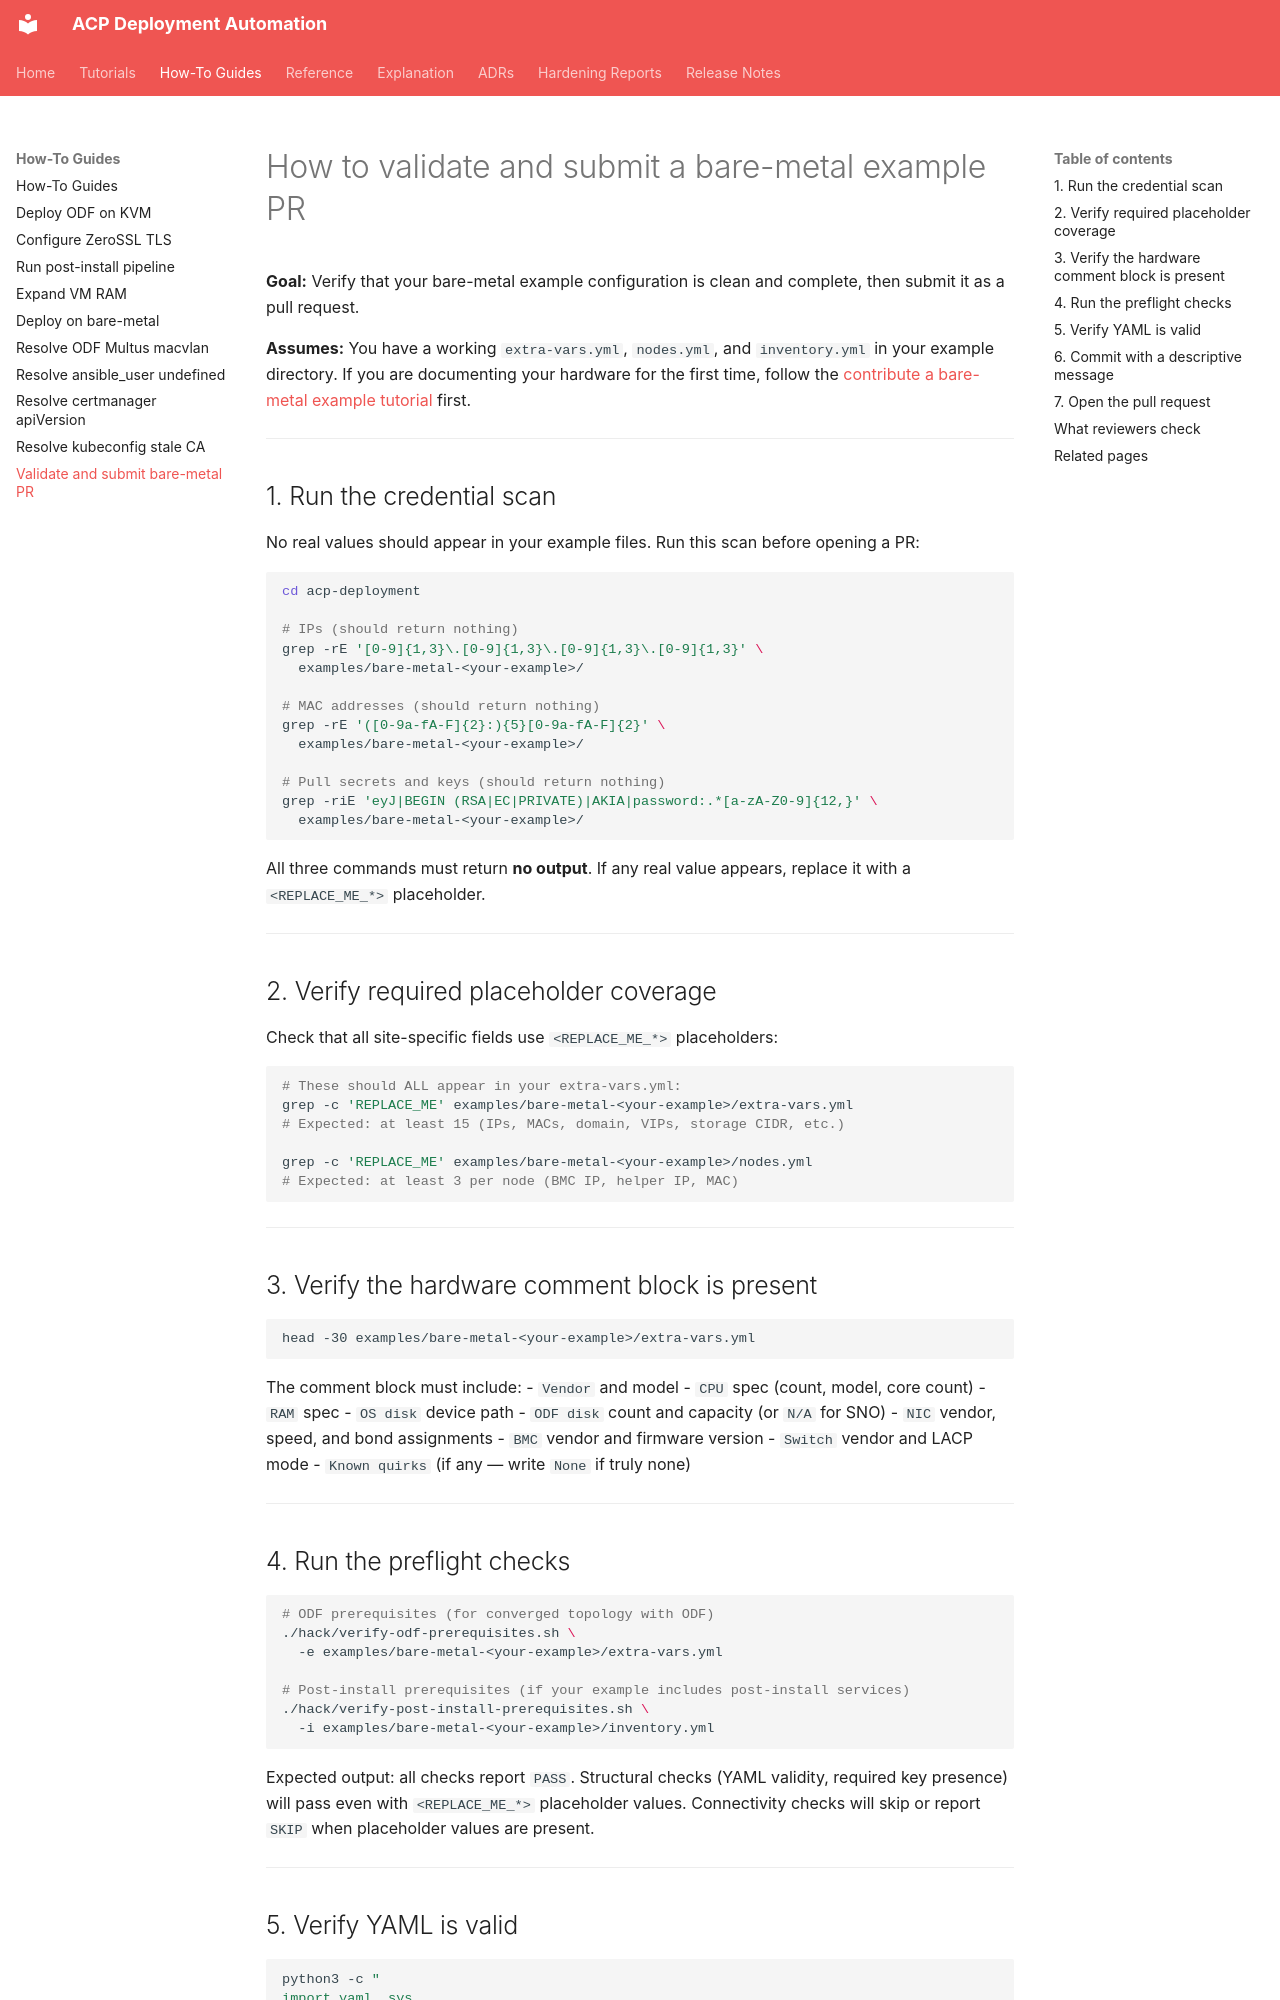

repository: tosin2013/acp-deployment · page: how-to/validate-and-submit-bare-metal-pr/index.html · generator: mkdocs

# How to validate and submit a bare-metal example PR

**Goal:** Verify that your bare-metal example configuration is clean and complete, then submit it as a pull request.

**Assumes:** You have a working `extra-vars.yml`, `nodes.yml`, and `inventory.yml` in your example directory. If you are documenting your hardware for the first time, follow the [contribute a bare-metal example tutorial](../tutorials/contribute-bare-metal-example.md) first.

---

## 1. Run the credential scan

No real values should appear in your example files. Run this scan before opening a PR:

```bash
cd acp-deployment

# IPs (should return nothing)
grep -rE '[0-9]{1,3}\.[0-9]{1,3}\.[0-9]{1,3}\.[0-9]{1,3}' \
  examples/bare-metal-<your-example>/

# MAC addresses (should return nothing)
grep -rE '([0-9a-fA-F]{2}:){5}[0-9a-fA-F]{2}' \
  examples/bare-metal-<your-example>/

# Pull secrets and keys (should return nothing)
grep -riE 'eyJ|BEGIN (RSA|EC|PRIVATE)|AKIA|password:.*[a-zA-Z0-9]{12,}' \
  examples/bare-metal-<your-example>/
```

All three commands must return **no output**. If any real value appears, replace it with a `<REPLACE_ME_*>` placeholder.

---

## 2. Verify required placeholder coverage

Check that all site-specific fields use `<REPLACE_ME_*>` placeholders:

```bash
# These should ALL appear in your extra-vars.yml:
grep -c 'REPLACE_ME' examples/bare-metal-<your-example>/extra-vars.yml
# Expected: at least 15 (IPs, MACs, domain, VIPs, storage CIDR, etc.)

grep -c 'REPLACE_ME' examples/bare-metal-<your-example>/nodes.yml
# Expected: at least 3 per node (BMC IP, helper IP, MAC)
```

---

## 3. Verify the hardware comment block is present

```bash
head -30 examples/bare-metal-<your-example>/extra-vars.yml
```

The comment block must include:
- `Vendor` and model
- `CPU` spec (count, model, core count)
- `RAM` spec
- `OS disk` device path
- `ODF disk` count and capacity (or `N/A` for SNO)
- `NIC` vendor, speed, and bond assignments
- `BMC` vendor and firmware version
- `Switch` vendor and LACP mode
- `Known quirks` (if any — write `None` if truly none)

---

## 4. Run the preflight checks

```bash
# ODF prerequisites (for converged topology with ODF)
./hack/verify-odf-prerequisites.sh \
  -e examples/bare-metal-<your-example>/extra-vars.yml

# Post-install prerequisites (if your example includes post-install services)
./hack/verify-post-install-prerequisites.sh \
  -i examples/bare-metal-<your-example>/inventory.yml
```

Expected output: all checks report `PASS`. Structural checks (YAML validity, required key presence) will pass even with `<REPLACE_ME_*>` placeholder values. Connectivity checks will skip or report `SKIP` when placeholder values are present.

---
